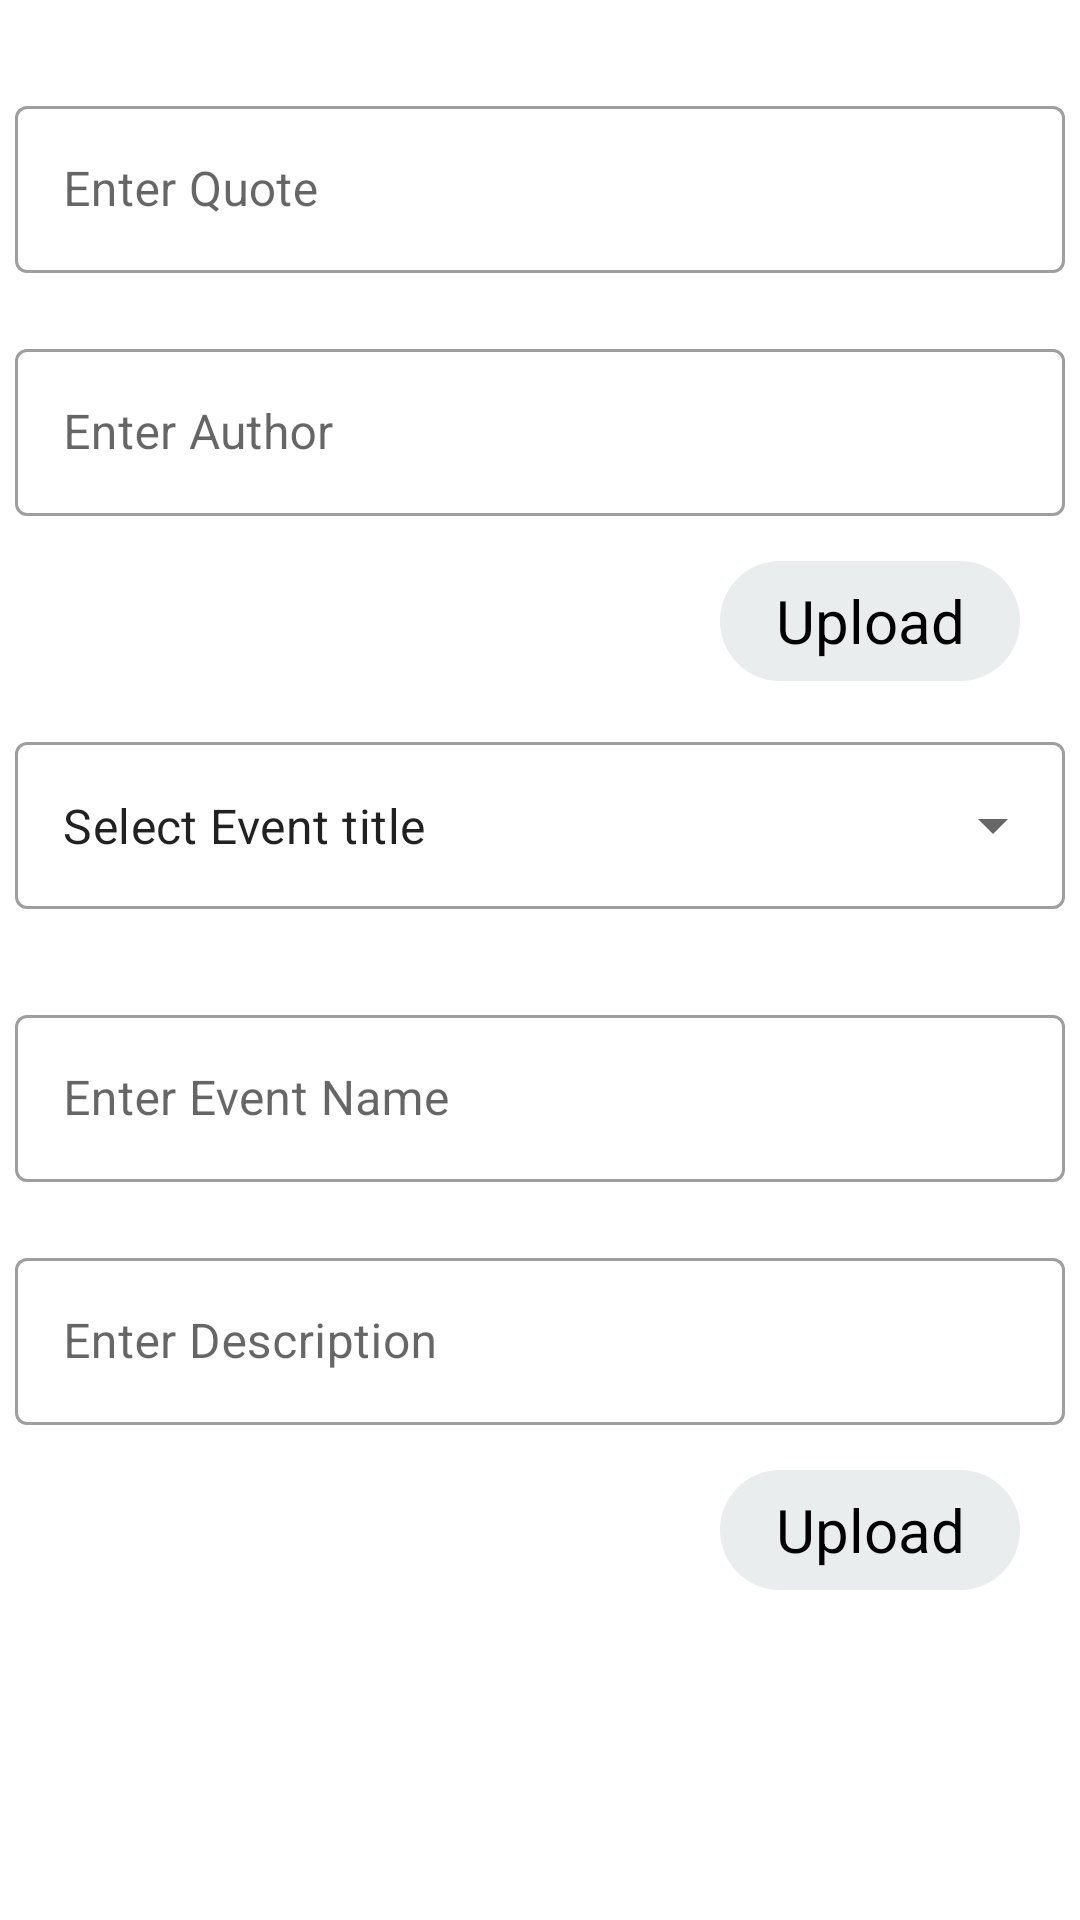

Produce the Android XML layout that renders to this screen, including the resource entries it uses.
<!-- AndroidManifest.xml: application theme Theme.TheConsciousness -->
<!-- res/layout/activity_add_event.xml -->
<?xml version="1.0" encoding="utf-8"?>
<ScrollView
    xmlns:android="http://schemas.android.com/apk/res/android"
    xmlns:app="http://schemas.android.com/apk/res-auto"
    xmlns:tools="http://schemas.android.com/tools"
    android:layout_width="match_parent"
    android:layout_height="match_parent">
    <androidx.constraintlayout.widget.ConstraintLayout
        android:layout_width="match_parent"
        android:layout_height="wrap_content"
        tools:context=".AddEventActivity">

            <com.google.android.material.textfield.TextInputLayout
                android:id="@+id/nameLayout"
                style="@style/Widget.MaterialComponents.TextInputLayout.OutlinedBox"
                android:layout_width="0dp"
                android:layout_height="wrap_content"
                android:layout_marginStart="5dp"
                android:layout_marginTop="30dp"
                android:layout_marginEnd="5dp"
                android:hint="Enter Quote"
                app:endIconMode="clear_text"
                app:layout_constraintEnd_toEndOf="parent"
                app:layout_constraintStart_toStartOf="parent"
                app:layout_constraintTop_toTopOf="parent">

                <com.google.android.material.textfield.TextInputEditText
                    android:id="@+id/inquote"
                    android:layout_width="match_parent"
                    android:layout_height="wrap_content"
                    android:inputType="textMultiLine" />
            </com.google.android.material.textfield.TextInputLayout>

            <com.google.android.material.textfield.TextInputLayout
                android:id="@+id/owner"
                style="@style/Widget.MaterialComponents.TextInputLayout.OutlinedBox"
                android:layout_width="0dp"
                android:layout_height="wrap_content"
                android:layout_marginStart="5dp"
                android:layout_marginTop="20dp"
                android:layout_marginEnd="5dp"
                android:hint="Enter Author"
                app:endIconMode="clear_text"
                app:layout_constraintEnd_toEndOf="parent"
                app:layout_constraintStart_toStartOf="parent"
                app:layout_constraintTop_toBottomOf="@+id/nameLayout">

                <com.google.android.material.textfield.TextInputEditText
                    android:id="@+id/inquoteowner"
                    android:layout_width="match_parent"
                    android:layout_height="wrap_content"
                    android:inputType="textMultiLine" />
            </com.google.android.material.textfield.TextInputLayout>

            <TextView
                android:id="@+id/upquopte"
                android:layout_width="100dp"
                android:layout_height="40dp"
                android:layout_marginTop="15dp"
                android:layout_marginEnd="20dp"
                android:background="@drawable/search_back"
                android:gravity="center"
                android:text="Upload"
                android:textColor="@color/black"
                android:textSize="20sp"
                app:layout_constraintEnd_toEndOf="parent"
                app:layout_constraintTop_toBottomOf="@+id/owner" />

            <com.google.android.material.textfield.TextInputLayout
                android:id="@+id/textInputLayout"
                style="@style/Widget.MaterialComponents.TextInputLayout.OutlinedBox.ExposedDropdownMenu"
                android:layout_width="0dp"
                android:layout_height="wrap_content"
                android:layout_marginStart="5dp"
                android:layout_marginTop="15dp"
                android:layout_marginEnd="5dp"
                app:layout_constraintEnd_toEndOf="parent"
                app:layout_constraintStart_toStartOf="parent"
                app:layout_constraintTop_toBottomOf="@+id/upquopte">

                <AutoCompleteTextView
                    android:id="@+id/autoText"
                    android:layout_width="match_parent"
                    android:layout_height="match_parent"
                    android:layout_weight="1"
                    android:inputType="none"
                    android:text="Select Event title" />


            </com.google.android.material.textfield.TextInputLayout>


            <com.google.android.material.textfield.TextInputLayout
                android:id="@+id/nameevLayout"
                style="@style/Widget.MaterialComponents.TextInputLayout.OutlinedBox"
                android:layout_width="0dp"
                android:layout_height="wrap_content"
                android:layout_marginStart="5dp"
                android:layout_marginTop="30dp"
                android:layout_marginEnd="5dp"
                android:hint="Enter Event Name"
                app:endIconMode="clear_text"
                app:layout_constraintEnd_toEndOf="parent"
                app:layout_constraintStart_toStartOf="parent"

                app:layout_constraintTop_toBottomOf="@+id/textInputLayout">

                <com.google.android.material.textfield.TextInputEditText
                    android:id="@+id/eventName"
                    android:layout_width="match_parent"
                    android:layout_height="wrap_content"
                    android:inputType="textMultiLine" />


            </com.google.android.material.textfield.TextInputLayout>

            <com.google.android.material.textfield.TextInputLayout
                android:id="@+id/desLay"
                style="@style/Widget.MaterialComponents.TextInputLayout.OutlinedBox"
                android:layout_width="0dp"
                android:layout_height="wrap_content"
                android:layout_marginStart="5dp"
                android:layout_marginTop="20dp"
                android:layout_marginEnd="5dp"
                android:hint="Enter Description"
                app:endIconMode="clear_text"
                app:layout_constraintEnd_toEndOf="parent"
                app:layout_constraintStart_toStartOf="parent"
                app:layout_constraintTop_toBottomOf="@+id/nameevLayout">

                <com.google.android.material.textfield.TextInputEditText
                    android:id="@+id/evDescription"
                    android:layout_width="match_parent"
                    android:layout_height="wrap_content"
                    android:inputType="textMultiLine" />
            </com.google.android.material.textfield.TextInputLayout>

            <TextView
                android:id="@+id/uploadEvent"
                android:layout_width="100dp"
                android:layout_height="40dp"
                android:layout_marginTop="15dp"
                android:layout_marginEnd="20dp"
                android:layout_marginBottom="10dp"
                android:background="@drawable/search_back"
                android:gravity="center"
                android:text="Upload"
                android:textColor="@color/black"
                android:textSize="20sp"
                app:layout_constraintBottom_toBottomOf="parent"
                app:layout_constraintEnd_toEndOf="parent"
                app:layout_constraintTop_toBottomOf="@+id/desLay" />



</androidx.constraintlayout.widget.ConstraintLayout>
</ScrollView>
<!-- resources referenced by this layout -->
<resources>
  <color name="black">#FF000000</color>
  <!-- drawable search_back (drawable) -->
  <?xml version="1.0" encoding="utf-8"?>
  <shape xmlns:android="http://schemas.android.com/apk/res/android">
      <solid android:color="@color/gray2">
  
      </solid>
      <corners android:radius="30dp">
  
      </corners>
  </shape>
  <style name="Theme.TheConsciousness" parent="Theme.MaterialComponents.Light.NoActionBar">
          
          <item name="colorPrimary">@color/purple_500</item>
          <item name="colorPrimaryVariant">@color/mainBack</item>
          <item name="colorOnPrimary">@color/white</item>
          
          <item name="colorSecondary">@color/teal_200</item>
          <item name="colorSecondaryVariant">@color/teal_700</item>
          <item name="colorOnSecondary">@color/black</item>
          
  
          <item name="android:statusBarColor">?attr/colorPrimaryVariant</item>
          
      </style>
  <color name="gray2">#EAEDED</color>
  <color name="purple_500">#FF6200EE</color>
  <color name="mainBack">#6FAAEC</color>
  <color name="white">#FFFFFFFF</color>
  <color name="teal_200">#FF03DAC5</color>
  <color name="teal_700">#FF018786</color>
</resources>
